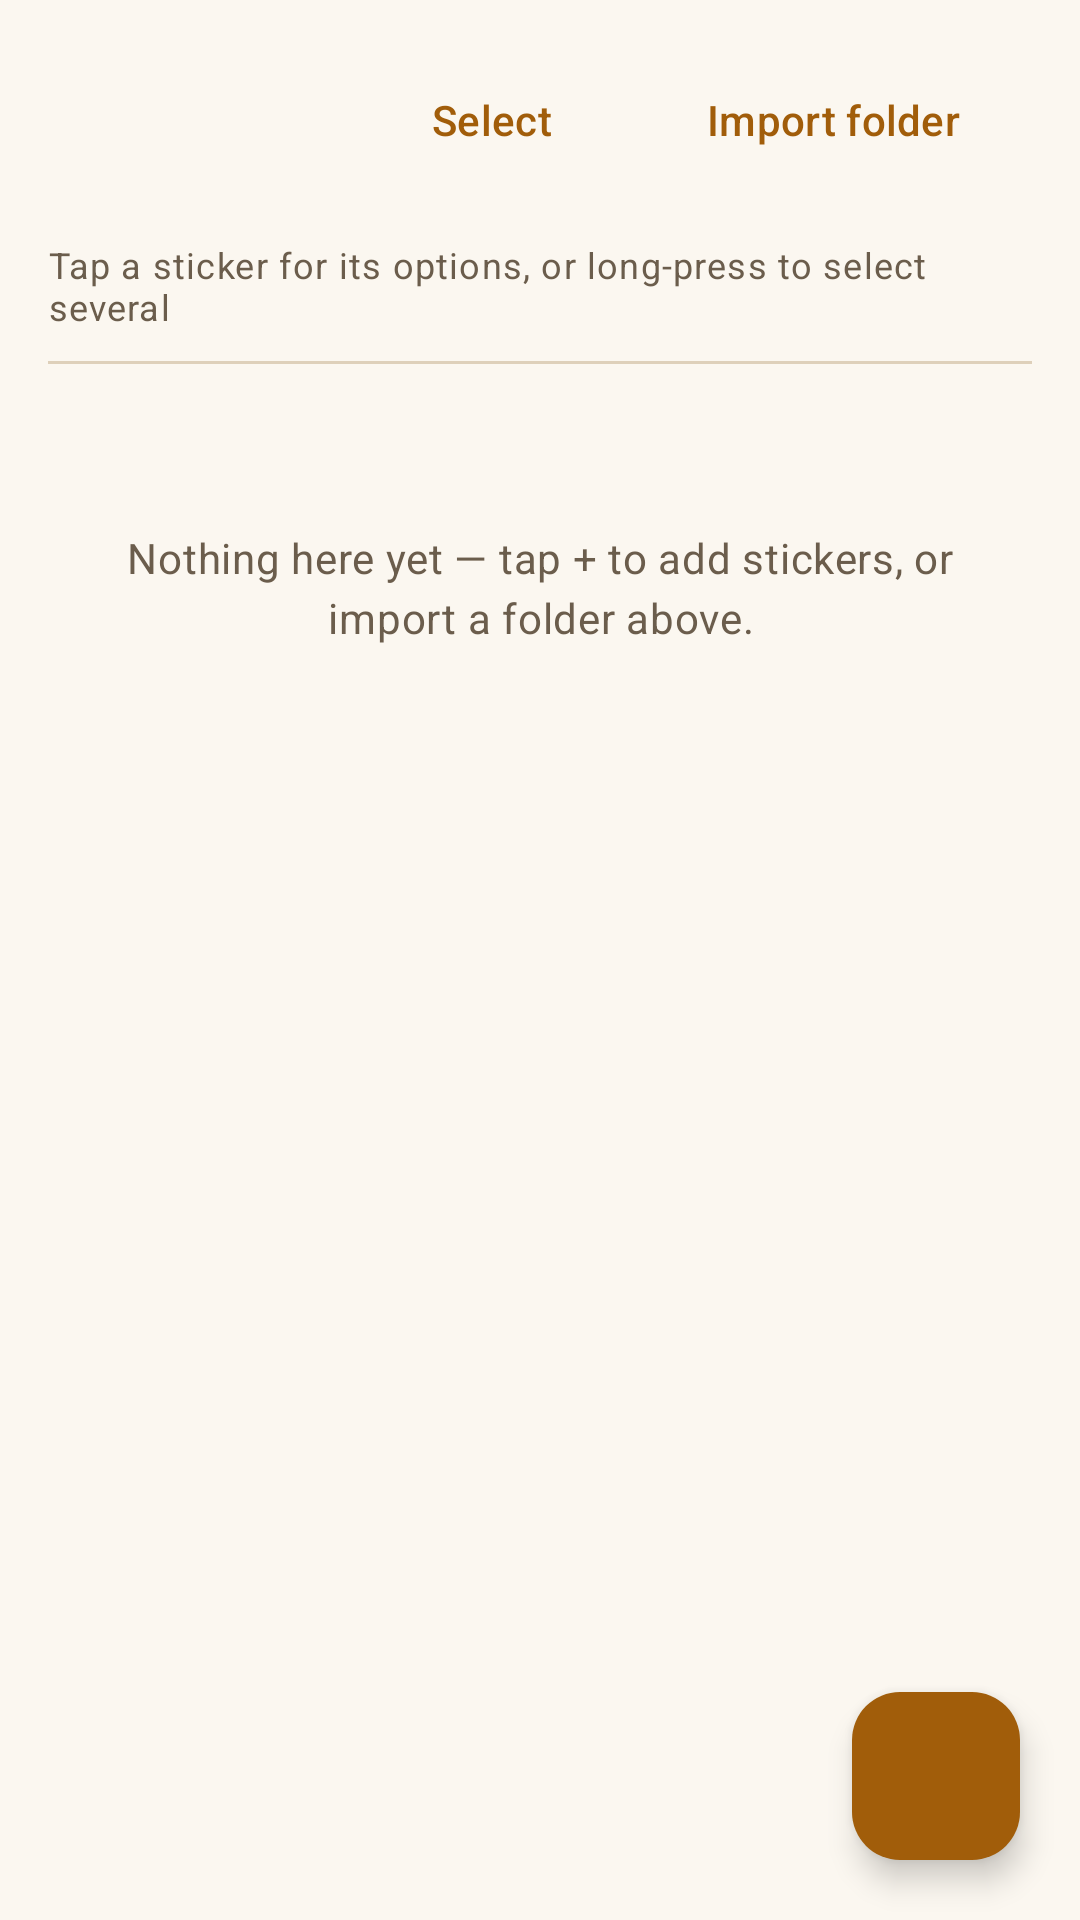

This screen was rendered from an Android layout file. Write that file and the resources it references.
<!-- AndroidManifest.xml: application theme Theme.MoodBoard -->
<!-- res/layout/activity_mood_stickers.xml -->
<?xml version="1.0" encoding="utf-8"?>
<RelativeLayout xmlns:android="http://schemas.android.com/apk/res/android"
    xmlns:app="http://schemas.android.com/apk/res-auto"
    android:layout_width="match_parent"
    android:layout_height="match_parent"
    android:background="@color/kb_background">

    
    <LinearLayout
        android:id="@+id/header"
        android:layout_width="match_parent"
        android:layout_height="wrap_content"
        android:orientation="vertical">

        <LinearLayout
            android:id="@+id/normalHeaderRow"
            android:layout_width="match_parent"
            android:layout_height="wrap_content"
            android:orientation="horizontal"
            android:gravity="center_vertical"
            android:padding="16dp">

            <TextView
                android:id="@+id/moodTitleText"
                android:layout_width="0dp"
                android:layout_height="wrap_content"
                android:layout_weight="1"
                android:textColor="@color/kb_text"
                android:textAppearance="?attr/textAppearanceTitleLarge" />

            <Button
                android:id="@+id/btnSelectMode"
                style="@style/Widget.Material3.Button.TextButton"
                android:layout_width="wrap_content"
                android:layout_height="wrap_content"
                android:textColor="@color/kb_accent"
                android:textAllCaps="false"
                android:text="@string/btn_select" />

            <Button
                android:id="@+id/btnImportFolder"
                style="@style/SetupButtonSecondary"
                android:layout_width="wrap_content"
                android:layout_marginTop="0dp"
                android:layout_marginStart="4dp"
                app:icon="@drawable/ic_folder"
                android:text="@string/btn_import_folder_short" />
        </LinearLayout>

        
        <LinearLayout
            android:id="@+id/selectionHeaderRow"
            android:layout_width="match_parent"
            android:layout_height="wrap_content"
            android:orientation="horizontal"
            android:gravity="center_vertical"
            android:padding="16dp"
            android:visibility="gone">

            <TextView
                android:id="@+id/selectionCountText"
                android:layout_width="0dp"
                android:layout_height="wrap_content"
                android:layout_weight="1"
                android:textColor="@color/kb_text"
                android:textAppearance="?attr/textAppearanceTitleMedium" />

            <Button
                android:id="@+id/btnSelectAll"
                style="@style/Widget.Material3.Button.TextButton"
                android:layout_width="wrap_content"
                android:layout_height="wrap_content"
                android:textColor="@color/kb_accent"
                android:textAllCaps="false"
                android:text="@string/btn_select_all" />

            <Button
                android:id="@+id/btnClearSelection"
                style="@style/Widget.Material3.Button.TextButton"
                android:layout_width="wrap_content"
                android:layout_height="wrap_content"
                android:textColor="@color/kb_accent"
                android:textAllCaps="false"
                android:text="@string/btn_clear_selection" />
        </LinearLayout>
    </LinearLayout>

    
    <TextView
        android:id="@+id/moodHintText"
        android:layout_width="match_parent"
        android:layout_height="wrap_content"
        android:layout_below="@id/header"
        android:paddingStart="16dp"
        android:paddingEnd="16dp"
        android:paddingBottom="10dp"
        android:text="@string/mood_stickers_hint"
        android:textColor="@color/kb_text_muted"
        android:textAppearance="?attr/textAppearanceBodySmall" />

    <View
        style="@style/SetupDivider"
        android:layout_below="@id/moodHintText"
        android:layout_marginStart="16dp"
        android:layout_marginEnd="16dp" />

    <TextView
        android:id="@+id/emptyLabel"
        android:layout_width="wrap_content"
        android:layout_height="wrap_content"
        android:layout_below="@id/moodHintText"
        android:layout_centerHorizontal="true"
        android:layout_marginTop="56dp"
        android:gravity="center"
        android:paddingStart="32dp"
        android:paddingEnd="32dp"
        android:text="@string/mood_empty_state"
        android:textColor="@color/kb_text_muted"
        android:textAppearance="?attr/textAppearanceBodyMedium"
        android:lineSpacingMultiplier="1.2" />

    <androidx.recyclerview.widget.RecyclerView
        android:id="@+id/stickerGrid"
        android:layout_width="match_parent"
        android:layout_height="match_parent"
        android:layout_below="@id/moodHintText"
        android:layout_above="@id/selectionActionBar"
        android:clipToPadding="false"
        android:padding="10dp" />

    <ProgressBar
        android:id="@+id/progress"
        android:layout_width="wrap_content"
        android:layout_height="wrap_content"
        android:layout_centerInParent="true"
        android:visibility="gone" />

    <com.google.android.material.floatingactionbutton.FloatingActionButton
        android:id="@+id/fabAdd"
        android:layout_width="wrap_content"
        android:layout_height="wrap_content"
        android:layout_alignParentBottom="true"
        android:layout_alignParentEnd="true"
        android:layout_margin="20dp"
        android:contentDescription="@string/add_sticker"
        app:backgroundTint="@color/kb_accent"
        app:srcCompat="@drawable/ic_add"
        app:tint="@color/md_on_primary" />

    
    <LinearLayout
        android:id="@+id/selectionActionBar"
        android:layout_width="match_parent"
        android:layout_height="wrap_content"
        android:layout_alignParentBottom="true"
        android:orientation="horizontal"
        android:background="@color/kb_toolbar"
        android:padding="12dp"
        android:visibility="gone">

        <Button
            android:id="@+id/btnMoveSelected"
            style="@style/SetupButtonSecondary"
            android:layout_width="0dp"
            android:layout_height="wrap_content"
            android:layout_weight="1"
            android:layout_marginTop="0dp"
            android:layout_marginEnd="6dp"
            app:icon="@drawable/ic_move"
            android:text="@string/sticker_action_move" />

        <Button
            android:id="@+id/btnDeleteSelected"
            style="@style/SetupButtonDestructive"
            android:layout_width="0dp"
            android:layout_height="wrap_content"
            android:layout_weight="1"
            android:layout_marginTop="0dp"
            android:layout_marginStart="6dp"
            app:icon="@drawable/ic_delete"
            android:text="@string/sticker_action_delete" />
    </LinearLayout>
</RelativeLayout>
<!-- resources referenced by this layout -->
<resources>
  <color name="kb_accent">@color/md_primary</color>
  <color name="kb_background">@color/md_surface</color>
  <color name="kb_text">@color/md_on_surface</color>
  <color name="kb_text_muted">@color/md_on_surface_variant</color>
  <color name="kb_toolbar">@color/md_surface_container</color>
  <color name="md_on_primary">#FFFFFBF3</color>
  <!-- drawable ic_folder (drawable) -->
  <vector xmlns:android="http://schemas.android.com/apk/res/android"
      android:width="24dp"
      android:height="24dp"
      android:viewportWidth="24"
      android:viewportHeight="24"
      android:tint="?attr/colorControlNormal">
      <path
          android:fillColor="@android:color/white"
          android:pathData="M10,4H4C2.9,4 2.01,4.9 2.01,6L2,18c0,1.1 0.9,2 2,2h16c1.1,0 2,-0.9 2,-2V8c0,-1.1 -0.9,-2 -2,-2h-8L10,4z"/>
  </vector>
  <!-- drawable ic_move (drawable) -->
  <vector xmlns:android="http://schemas.android.com/apk/res/android"
      android:width="24dp"
      android:height="24dp"
      android:viewportWidth="24"
      android:viewportHeight="24"
      android:tint="?attr/colorControlNormal">
      <path
          android:fillColor="@android:color/white"
          android:pathData="M12,2L8,6h3v4H7V7l-4,4l4,4v-3h4v4H8l4,4l4,-4h-3v-4h4v3l4,-4l-4,-4v3h-4V6h3L12,2z"/>
  </vector>
  <string name="add_sticker">Add sticker from gallery</string>
  <string name="btn_clear_selection">Clear</string>
  <string name="btn_import_folder_short">Import folder</string>
  <string name="btn_select">Select</string>
  <string name="btn_select_all">Select all</string>
  <string name="mood_empty_state">Nothing here yet — tap + to add stickers, or import a folder above.</string>
  <string name="mood_stickers_hint">Tap a sticker for its options, or long-press to select several</string>
  <string name="sticker_action_delete">Delete</string>
  <string name="sticker_action_move">Move to another mood</string>
  <style name="SetupDivider">
          <item name="android:layout_width">match_parent</item>
          <item name="android:layout_height">1dp</item>
          <item name="android:background">@color/md_outline_variant</item>
      </style>
  <color name="md_primary">#FFA15D0A</color>
  <color name="md_surface">#FFFBF7F0</color>
  <color name="md_on_surface">#FF241C12</color>
  <color name="md_on_surface_variant">#FF6B5D4C</color>
  <color name="md_surface_container">#FFF4EEE3</color>
  <color name="md_error">#FFC22F35</color>
  <color name="md_surface_container_high">#FFECE1CE</color>
  <color name="md_outline_variant">#FFDED0BA</color>
  <color name="md_primary_container">#FFFBE4C0</color>
  <color name="md_on_primary_container">#FF5A3400</color>
  <color name="md_secondary">#FF8A5A22</color>
  <color name="md_on_secondary">#FFFFFBF3</color>
  <color name="md_surface_variant">#FFF0E6D6</color>
  <color name="md_outline">#FFA6957C</color>
  <color name="md_on_error">#FFFFFBF3</color>
  <style name="ShapeAppearance.MoodBoard.Small" parent="ShapeAppearance.Material3.SmallComponent">
          <item name="cornerSize">8dp</item>
      </style>
  <style name="ShapeAppearance.MoodBoard.Medium" parent="ShapeAppearance.Material3.MediumComponent">
          <item name="cornerSize">12dp</item>
      </style>
</resources>
